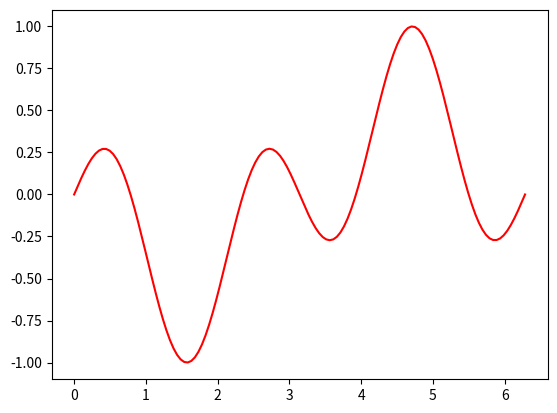

Write Python code to recreate this figure.
# ch11_3.py, 用subplots() 繪製 y=sin(x)cos(2x) 的圖形
import numpy as np
import matplotlib.pyplot as plt

x = np.linspace(0, 2*np.pi, 128) 			# 建立0到2π的資料點
fig, ax = plt.subplots()    				# 同時建立畫布和子圖
ax.plot(x, np.sin(x)*np.cos(2*x), 'r') 		# 繪製圖形，紅色線
plt.show()								    # 顯示圖形
